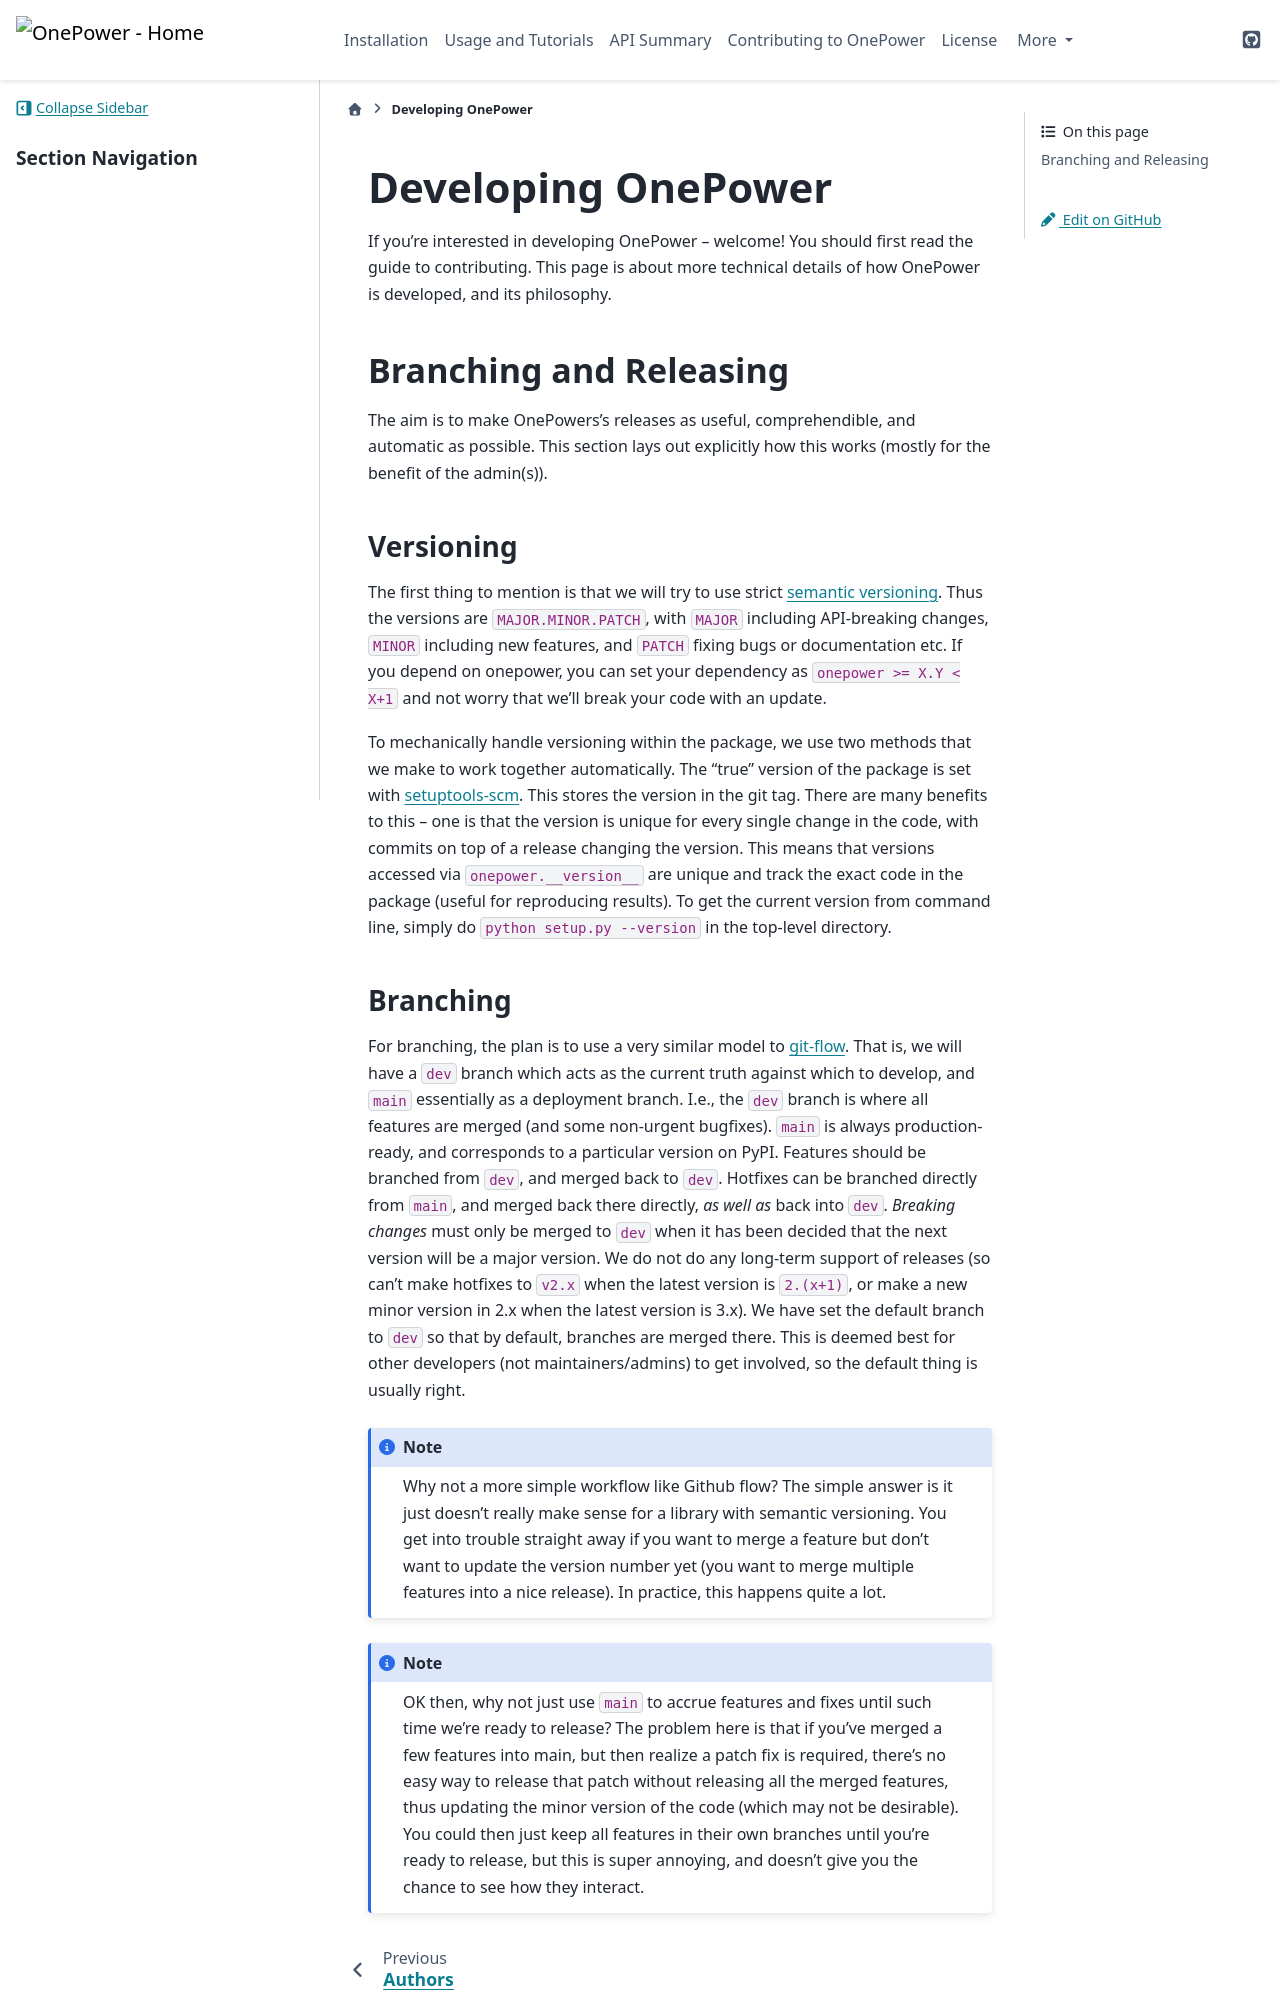

repository: KiDS-WL/onepower · page: main/developing.html · generator: sphinx

Developing OnePower
===================

If you're interested in developing OnePower -- welcome! You should first read
the guide to contributing. This page is about more technical details of how
OnePower is developed, and its philosophy.


Branching and Releasing
-----------------------
The aim is to make OnePowers's releases as useful, comprehendible, and automatic
as possible. This section lays out explicitly how this works (mostly for the benefit of
the admin(s)).

Versioning
~~~~~~~~~~
The first thing to mention is that we will try to use strict `semantic versioning <https://semver.org>`_.
Thus the versions are ``MAJOR.MINOR.PATCH``, with ``MAJOR`` including
API-breaking changes, ``MINOR`` including new features, and ``PATCH`` fixing bugs or
documentation etc. If you depend on onepower, you can set your dependency as
``onepower >= X.Y < X+1`` and not worry that we'll break your code with an update.

To mechanically handle versioning within the package, we use two methods that we make
to work together automatically. The "true" version of the package is set with
`setuptools-scm <https://pypi.org/project/setuptools-scm/>`_. This stores the version
in the git tag. There are many benefits to this -- one is that the version is unique
for every single change in the code, with commits on top of a release changing the
version. This means that versions accessed via ``onepower.__version__`` are unique and track
the exact code in the package (useful for reproducing results). To get the current
version from command line, simply do ``python setup.py --version`` in the top-level
directory.
